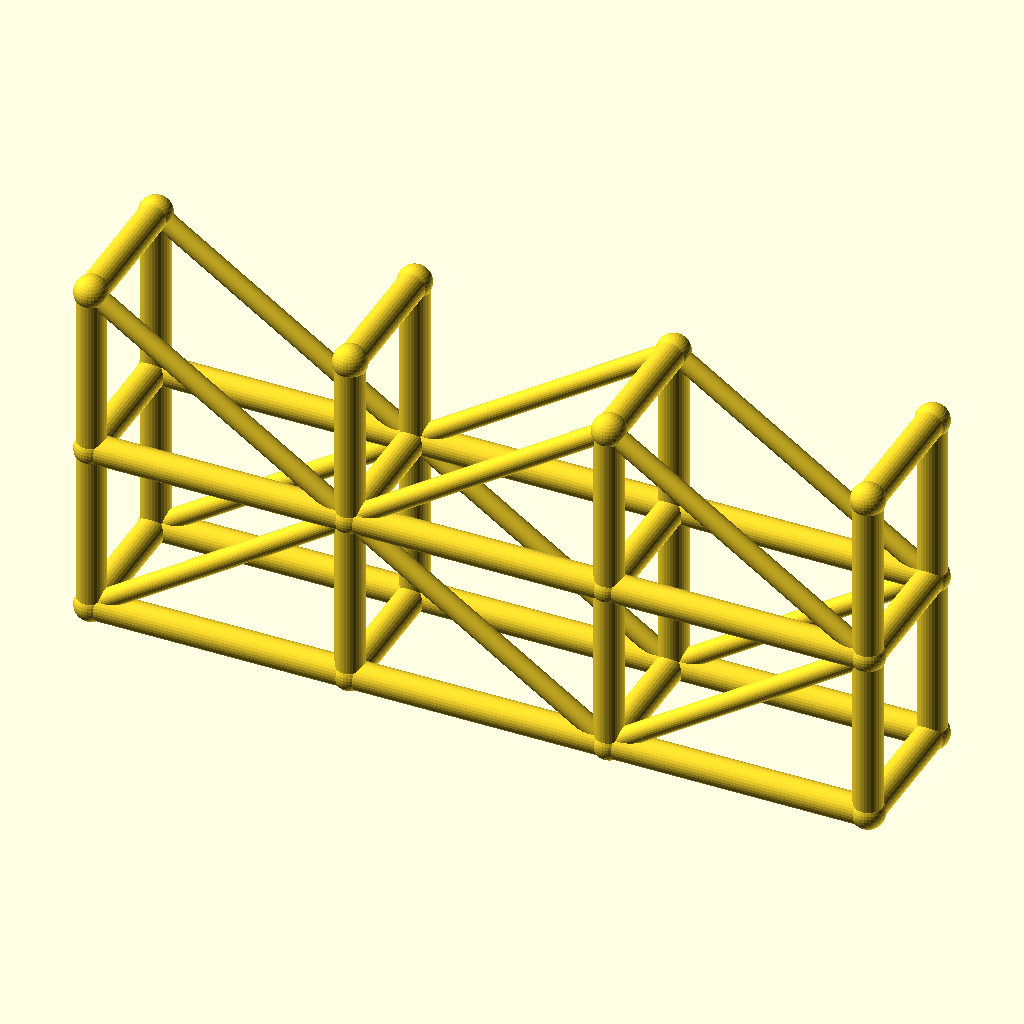
Cell 1: the model at its default parameters.
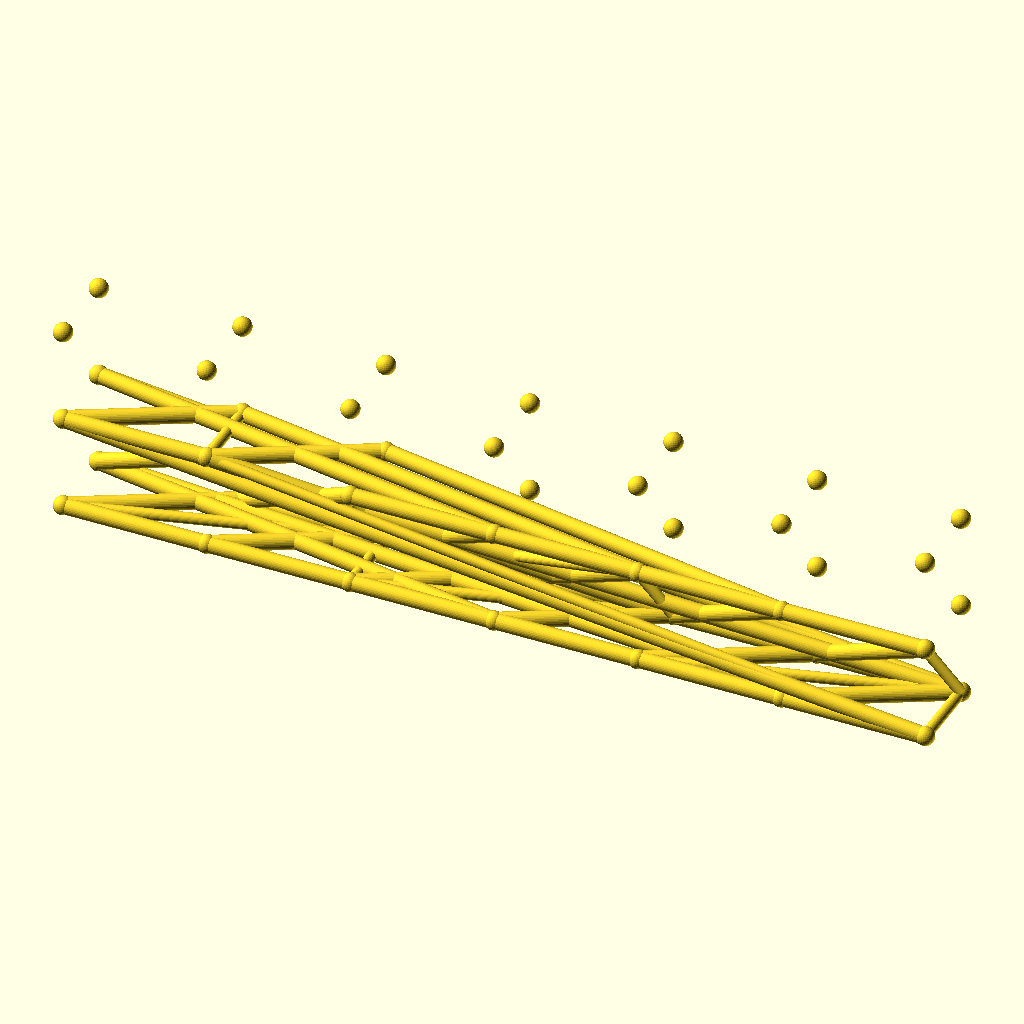
Cell 2: spans = 6 (everything else at default).
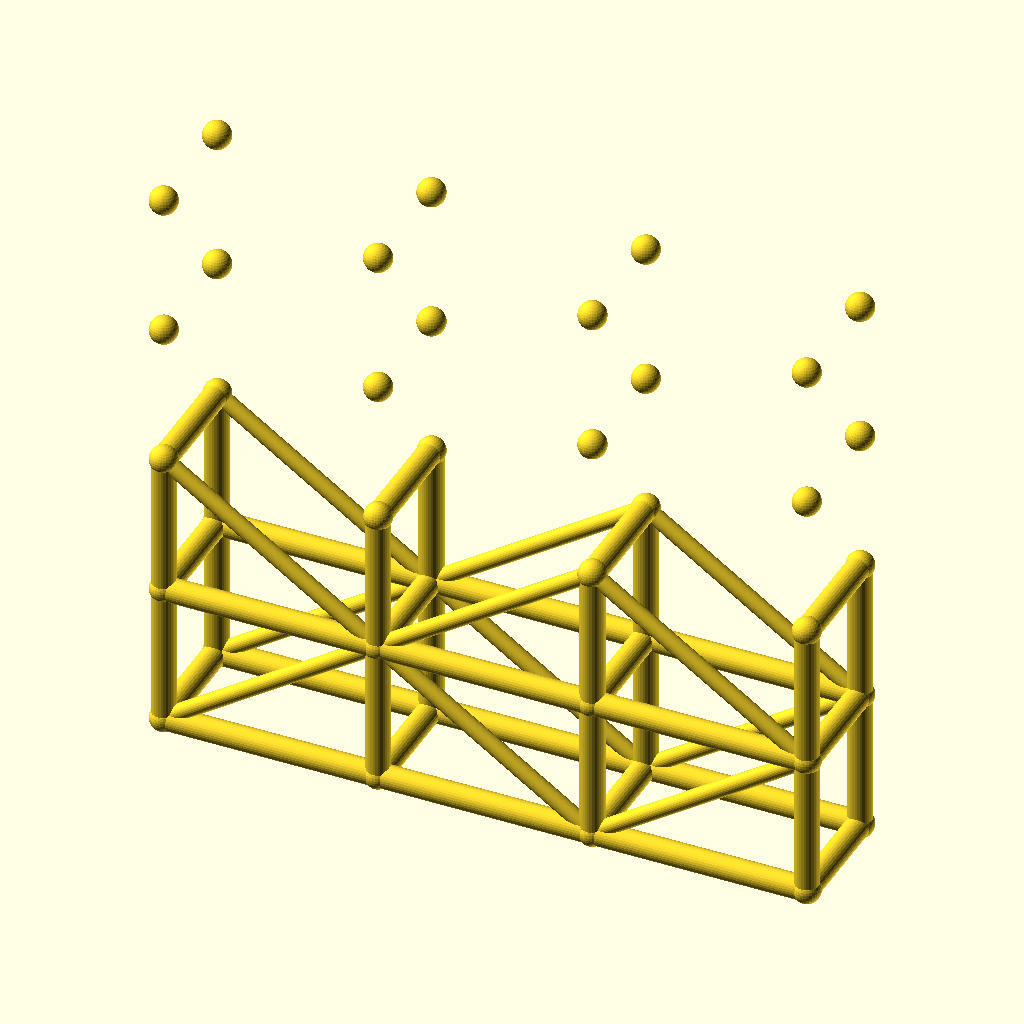
Cell 3: the same model with levels = 4.
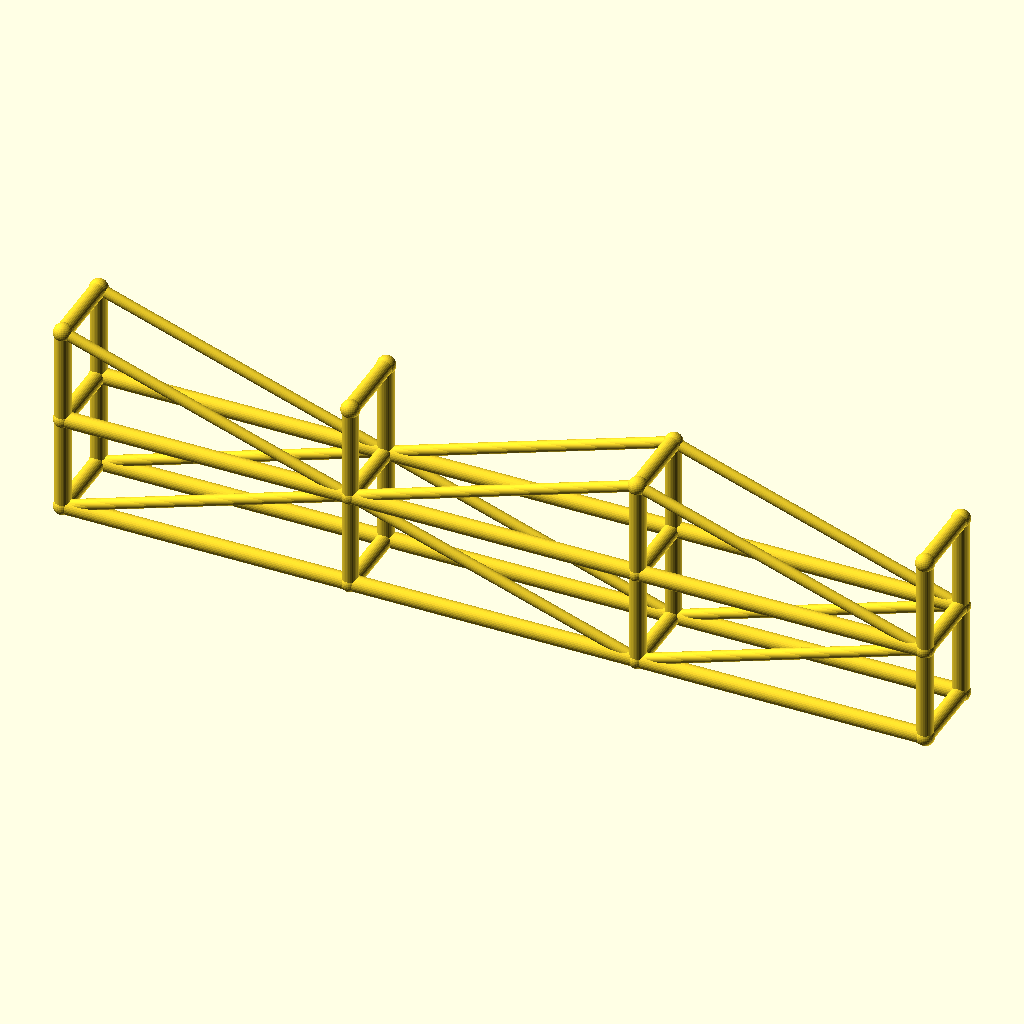
Cell 4 — bay_l set to 90, the other parameters unchanged.
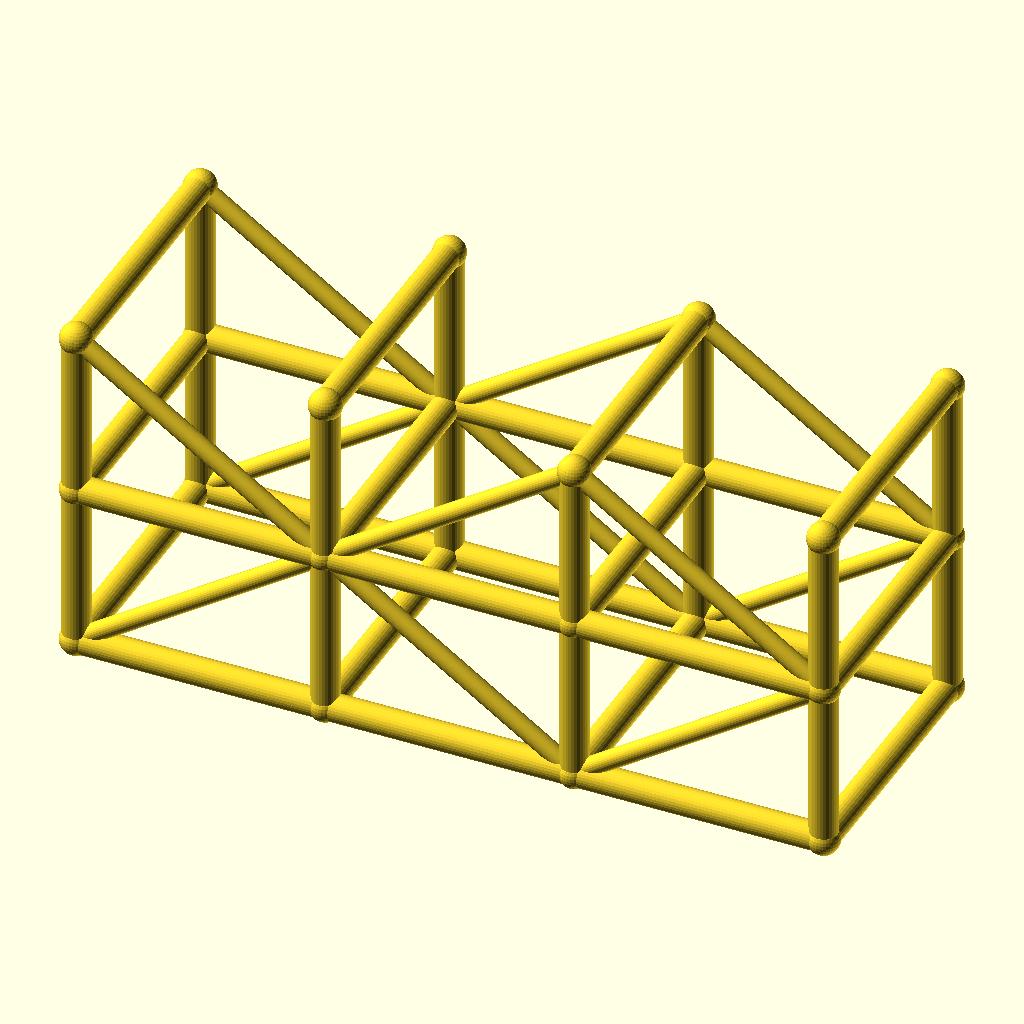
Cell 5: tower_w = 48 (everything else at default).
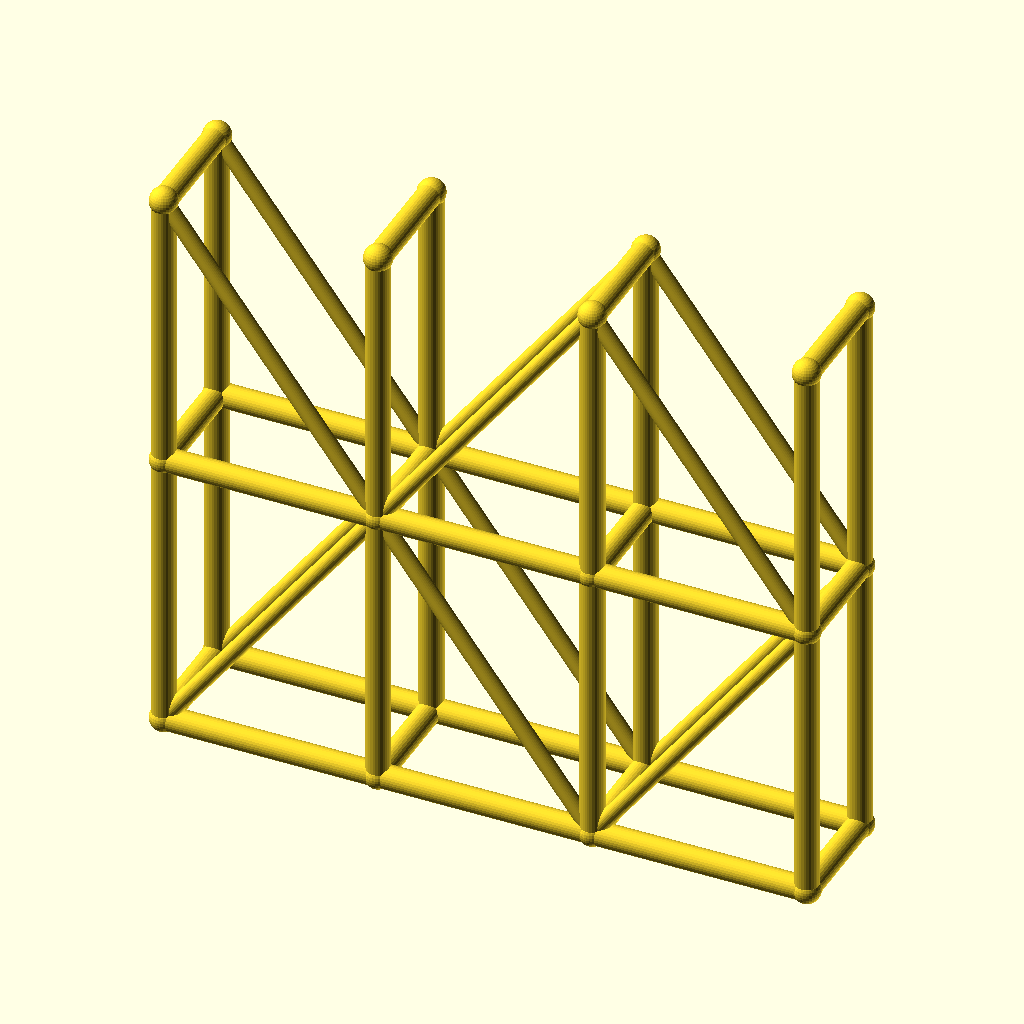
Cell 6: lift_h = 60 (everything else at default).
All cells are drawn from the same view direction (rotation 55°, 0°, 25°, orthographic, colour scheme Cornfield), but the view is re-fitted for each cell, so position and scale can differ between cells as well as the parameter.
The OpenSCAD source (optional_data/data/wire3/scaffold/scene_0035.scad):
$fn = 32;

// ----------------------------------------------------------------------
// Scaffold tower: 3 spans x 2 lifts
// ----------------------------------------------------------------------

// --- parameters (mm) ---
spans = 3;                // spans along X
levels = 2;               // lift levels
bay_l = 45;               // span length, X
tower_w = 24;             // tower width, Y
lift_h = 30;              // lift height, Z
post_r = 2.5;             // post and ledger radius
brace_r = 1.7;            // diagonal brace radius
joint_r = 2.9;            // joint ball radius

bbox_x = spans * bay_l + 2 * joint_r;  // overall X, joints included
bbox_y = tower_w + 2 * joint_r;  // overall Y, joints included
bbox_z = levels * lift_h + 2 * joint_r;  // overall Z, joints included
post_d = 2 * post_r;  // post stock diameter
brace_d = 2 * brace_r;  // brace stock diameter
tower_l = spans * bay_l;  // tower footprint length
tower_h = levels * lift_h;  // tower height
nodes = [for (lvl = [0 : levels], side = [0, 1], st = [0 : spans]) [st * bay_l, side * tower_w, lvl * lift_h]];

module member(a, b, r) {
  /* round stock from joint a to joint b, ends buried in the joint balls */
  d = b - a;
  length = norm(d);
  translate(a) rotate([0, acos(d[2] / length), atan2(d[1], d[0])])
    cylinder(h = length, r = r);
}

module joint(p, r) {
  /* ball at the joint centre, fatter than every member meeting there */
  translate(p) sphere(r = r);
}

/* members - each call is one graph edge */
member(nodes[0], nodes[8], post_r);
member(nodes[1], nodes[9], post_r);
member(nodes[2], nodes[10], post_r);
member(nodes[3], nodes[11], post_r);
member(nodes[0], nodes[1], post_r);
member(nodes[1], nodes[2], post_r);
member(nodes[2], nodes[3], post_r);
member(nodes[4], nodes[12], post_r);
member(nodes[5], nodes[13], post_r);
member(nodes[6], nodes[14], post_r);
member(nodes[7], nodes[15], post_r);
member(nodes[4], nodes[5], post_r);
member(nodes[5], nodes[6], post_r);
member(nodes[6], nodes[7], post_r);
member(nodes[8], nodes[16], post_r);
member(nodes[9], nodes[17], post_r);
member(nodes[10], nodes[18], post_r);
member(nodes[11], nodes[19], post_r);
member(nodes[8], nodes[9], post_r);
member(nodes[9], nodes[10], post_r);
member(nodes[10], nodes[11], post_r);
member(nodes[12], nodes[20], post_r);
member(nodes[13], nodes[21], post_r);
member(nodes[14], nodes[22], post_r);
member(nodes[15], nodes[23], post_r);
member(nodes[12], nodes[13], post_r);
member(nodes[13], nodes[14], post_r);
member(nodes[14], nodes[15], post_r);
member(nodes[0], nodes[4], post_r);
member(nodes[1], nodes[5], post_r);
member(nodes[2], nodes[6], post_r);
member(nodes[3], nodes[7], post_r);
member(nodes[8], nodes[12], post_r);
member(nodes[9], nodes[13], post_r);
member(nodes[10], nodes[14], post_r);
member(nodes[11], nodes[15], post_r);
member(nodes[16], nodes[20], post_r);
member(nodes[17], nodes[21], post_r);
member(nodes[18], nodes[22], post_r);
member(nodes[19], nodes[23], post_r);
member(nodes[0], nodes[9], brace_r);
member(nodes[9], nodes[2], brace_r);
member(nodes[2], nodes[11], brace_r);
member(nodes[4], nodes[13], brace_r);
member(nodes[13], nodes[6], brace_r);
member(nodes[6], nodes[15], brace_r);
member(nodes[16], nodes[9], brace_r);
member(nodes[9], nodes[18], brace_r);
member(nodes[18], nodes[11], brace_r);
member(nodes[20], nodes[13], brace_r);
member(nodes[13], nodes[22], brace_r);
member(nodes[22], nodes[15], brace_r);

/* joint balls */
for (p = nodes) joint(p, joint_r);
Customizer parameters (derived from the source; name, type, default, range or options):
spans: number, default 3
levels: number, default 2
bay_l: number, default 45
tower_w: number, default 24
lift_h: number, default 30
post_r: number, default 2.5
brace_r: number, default 1.7
joint_r: number, default 2.9
